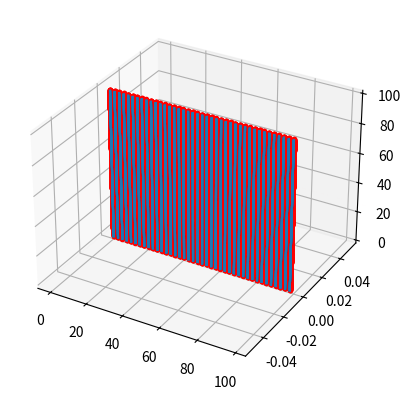

The matplotlib source for this figure:
import numpy as np
import matplotlib.pyplot as plt
from matplotlib import cm

total_height=100
wall_length=100
line_resolution=0.1
points_distance=0.5
num_layers=int(total_height/line_resolution)

points_per_layer=int(wall_length/points_distance)
curve_dense=np.zeros((num_layers*points_per_layer,6))

for layer in range(num_layers):
	curve_dense[layer*points_per_layer:(layer+1)*points_per_layer,0]=np.linspace(0,wall_length,points_per_layer)
	curve_dense[layer*points_per_layer:(layer+1)*points_per_layer,2]=layer*line_resolution
print(curve_dense)

curve_dense[:,-1]=-np.ones(len(curve_dense))


vis_step=5
fig, ax = plt.subplots(subplot_kw={"projection": "3d"})
ax.plot3D(curve_dense[::vis_step,0],curve_dense[::vis_step,1],curve_dense[::vis_step,2],'r.-')
ax.quiver(curve_dense[::vis_step,0],curve_dense[::vis_step,1],curve_dense[::vis_step,2],curve_dense[::vis_step,3],curve_dense[::vis_step,4],curve_dense[::vis_step,5],length=1, normalize=True)
plt.show()

#for layer in range(num_layers):
	#np.savetxt('dense_slice/curve_sliced/slice'+str(layer)+'_0.csv',curve_dense[layer*points_per_layer:(layer+1)*points_per_layer],delimiter=',')

